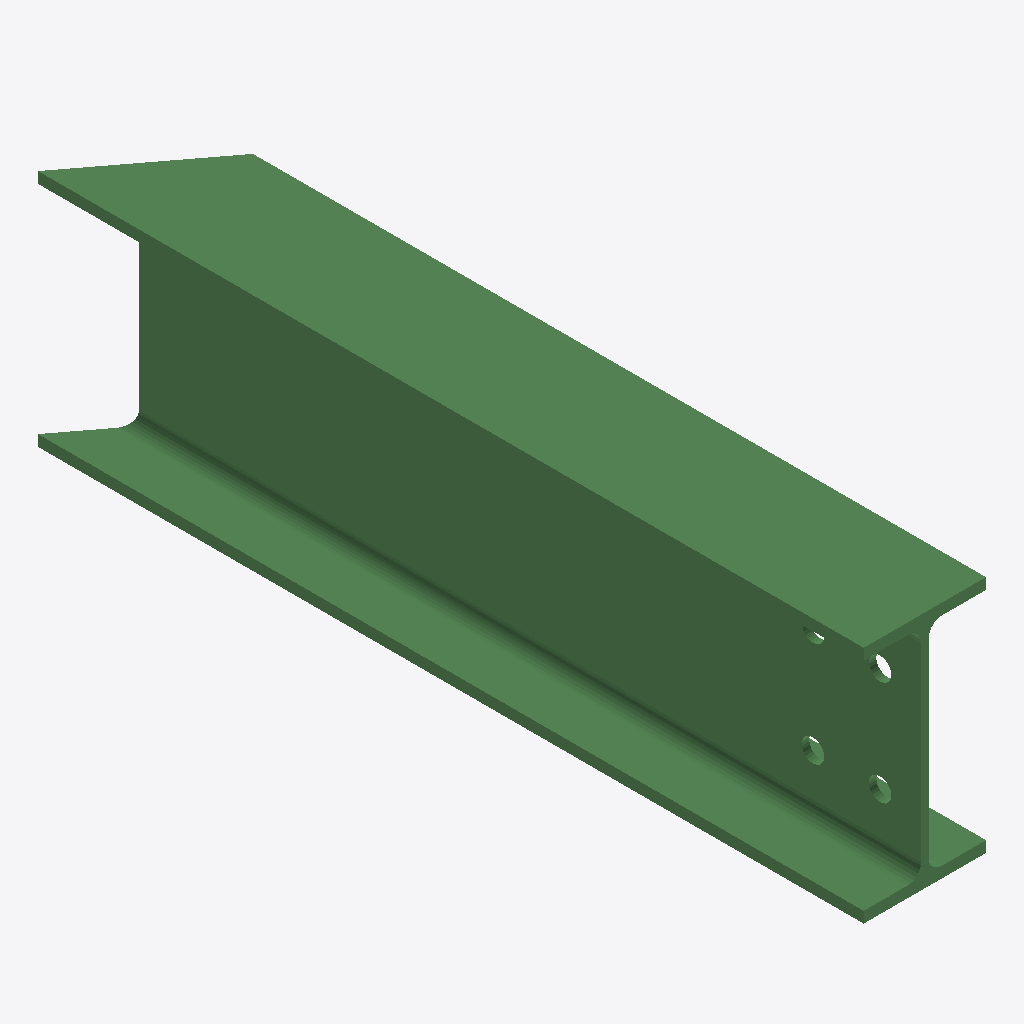
Isometric view of an IFC building model (IFC-SPF (STEP), schema IFC2X3, length unit millimetre), seen from the south-west, elements coloured by IFC class: 1 beam (green).
Extent 0.082 m × 0.553 m × 0.160 m (x, y, z). Storeys (1): Undefined at 0.00 m. Elements (1): 1 IfcBeam.

HEADER;
FILE_DESCRIPTION(('ViewDefinition[AISC_Steel_Detailing]','Option [BaseQuantities:Off]','Option [GridExport:On]','Option [Assemblies:Off]','Option [Bolts:On]','Option [Rebars:On]','Option [PourObjects:Off]','Option [Welds:On]','Option [SurfaceTreatments:On]','Option [LocationBy:0]','Option [ViewColors:Off]','Option [SectionedSpine:Off]','[2 more]'),'2;1');
FILE_NAME('b_1018_Qty_1.ifc','2026-05-16T11:52:55',('GIOVANNIPC\\gcorrea'),('Structural Designer'),'IFC Database version: Work','Tekla Structures 2020 Service Pack 5, IFC Export','');
FILE_SCHEMA(('IFC2X3'));
ENDSEC;
DATA;
#37=IFCPROJECT('2G7ZFDNE16yBDU14FA92Me',#5,'Proyecto',$,$,$,$,(#11),#36);
#39=IFCSITE('2xvEzEinjBTea80yOTcujY',#5,'Obra',$,$,#38,$,$,.ELEMENT.,$,$,$,$,$);
#41=IFCBUILDING('2cqb11G_DABOIRkwCaC$7F',#5,'Undefined',$,$,#40,$,$,.ELEMENT.,$,$,$);
#43=IFCBUILDINGSTOREY('29hdEUCErFze9E_VIAceOd',#5,'Undefined',$,$,#42,$,$,.ELEMENT.,0.0);
#71=IFCBEAM('2msS$0v3n2ggVawFcR9RZC',#44,'BEAM','IPE160','IPE160',#47,#70,'IDb0d9cfc0-e43c-42aa-a7e4-e8f99b25b8cc');
ENDSEC;
